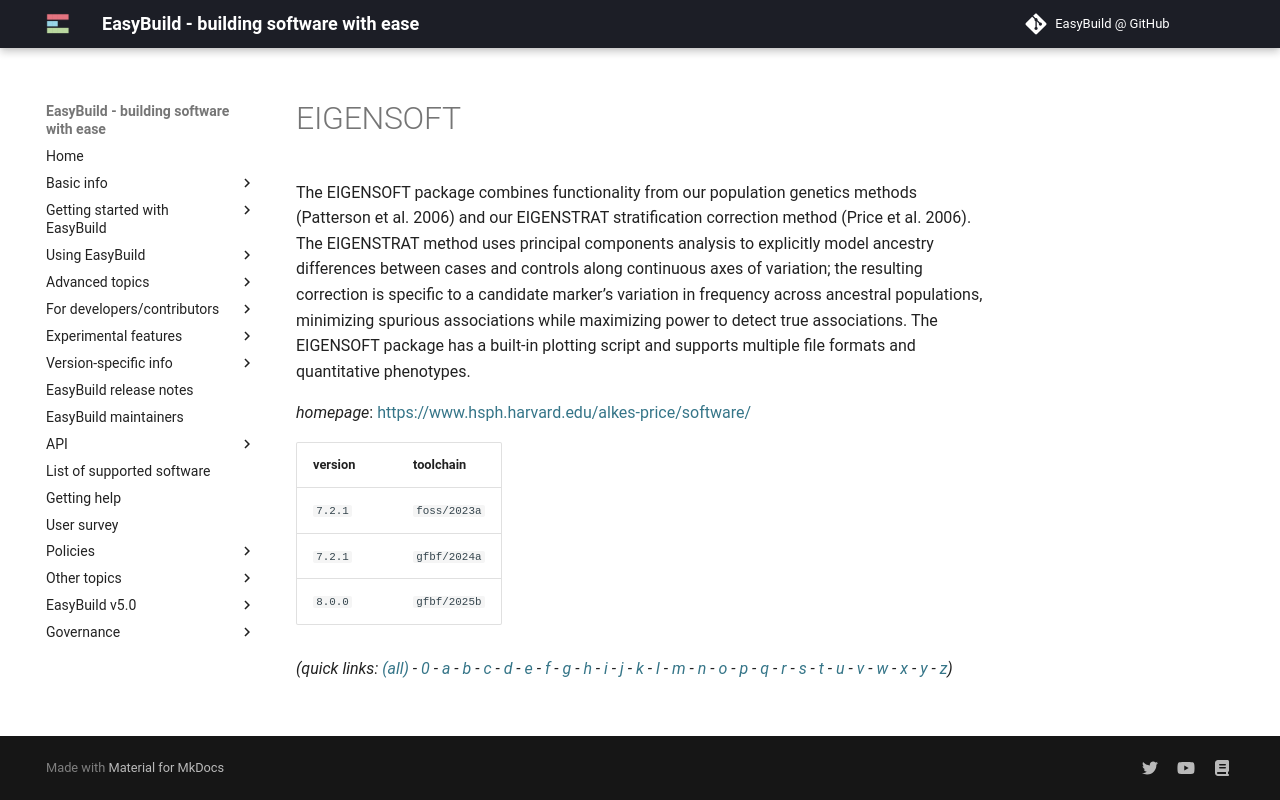

repository: easybuilders/easybuild-docs · page: version-specific/supported-software/e/EIGENSOFT/index.html · generator: mkdocs

---
search:
  boost: 0.5
---
# EIGENSOFT

The EIGENSOFT package combines functionality from our population genetics methods (Patterson et al. 2006)  and our EIGENSTRAT stratification correction method (Price et al. 2006). The EIGENSTRAT method uses principal components  analysis to explicitly model ancestry differences between cases and controls along continuous axes of variation;  the resulting correction is specific to a candidate marker’s variation in frequency across ancestral populations,  minimizing spurious associations while maximizing power to detect true associations. The EIGENSOFT package has a built-in plotting script and supports multiple file formats and quantitative phenotypes.

*homepage*: <https://www.hsph.harvard.edu/alkes-price/software/>

version | toolchain
--------|----------
``7.2.1`` | ``foss/2023a``
``7.2.1`` | ``gfbf/2024a``
``8.0.0`` | ``gfbf/2025b``


*(quick links: [(all)](../index.md) - [0](../0/index.md) - [a](../a/index.md) - [b](../b/index.md) - [c](../c/index.md) - [d](../d/index.md) - [e](../e/index.md) - [f](../f/index.md) - [g](../g/index.md) - [h](../h/index.md) - [i](../i/index.md) - [j](../j/index.md) - [k](../k/index.md) - [l](../l/index.md) - [m](../m/index.md) - [n](../n/index.md) - [o](../o/index.md) - [p](../p/index.md) - [q](../q/index.md) - [r](../r/index.md) - [s](../s/index.md) - [t](../t/index.md) - [u](../u/index.md) - [v](../v/index.md) - [w](../w/index.md) - [x](../x/index.md) - [y](../y/index.md) - [z](../z/index.md))*
